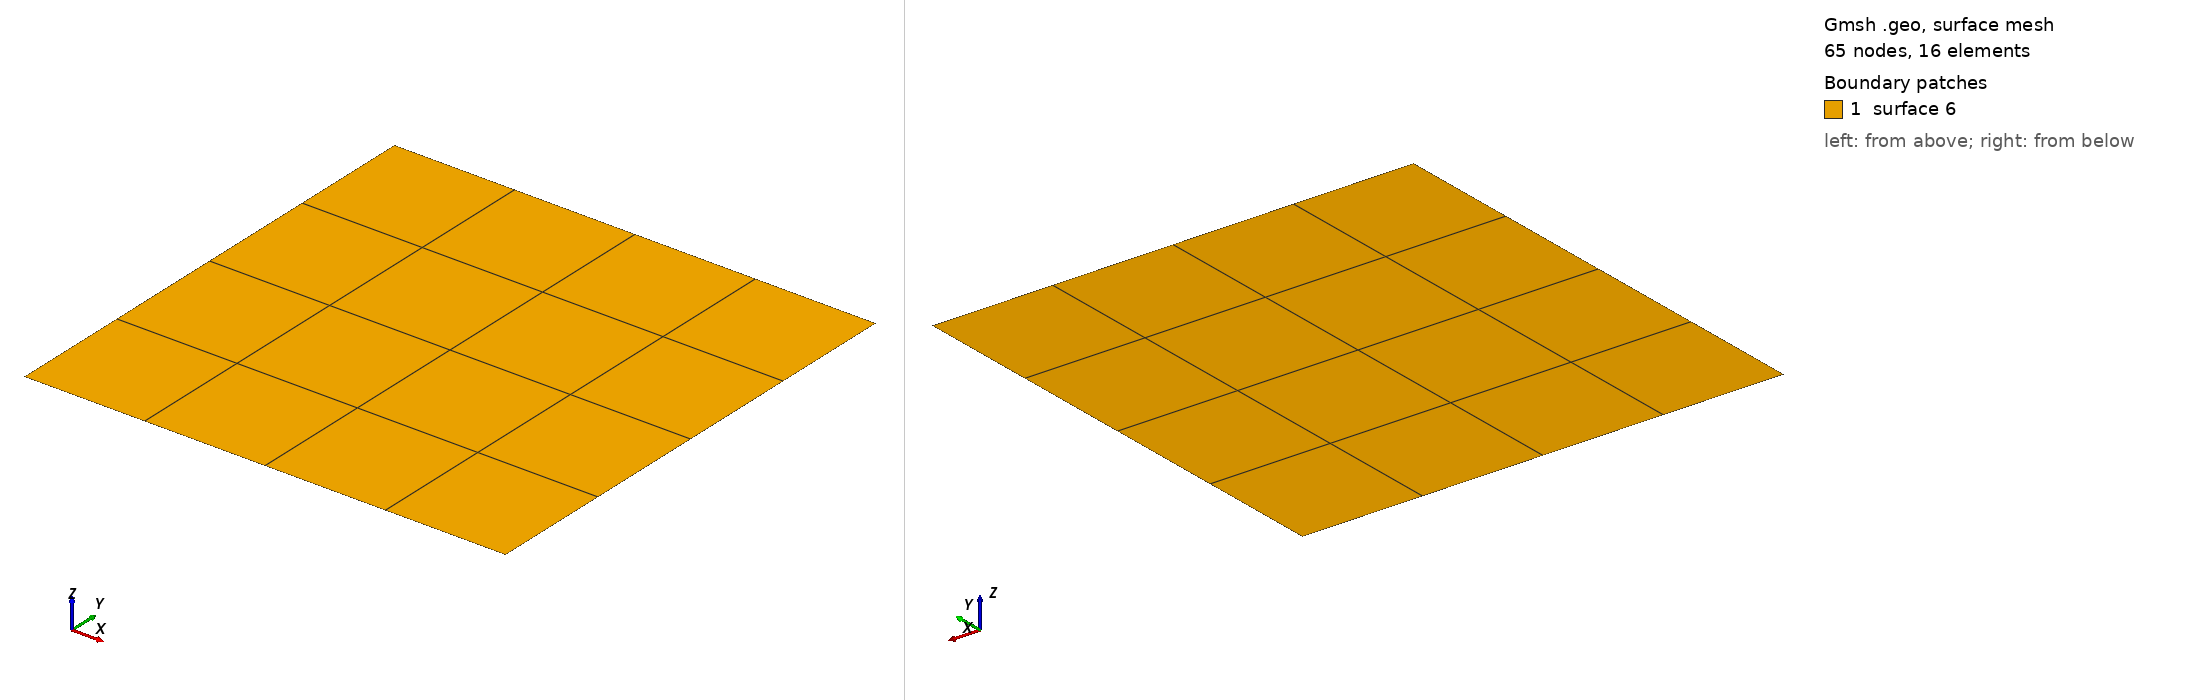

Gmsh geometry script, surface-meshed: 65 nodes, 16 surface elements. Boundary patches (legend numbers): 1 surface 6. Left view from above one corner, right view from below the opposite corner. The script declares no physical surfaces, so the legend lists its geometric surfaces. The drawing asked Gmsh for element sizes between 1% and 20% of the model's largest extent; the script's own settings can give other sizes.

=== 2D_quad_quadratic.geo (drawn) ===
Point(1) = {-5, -5, 2};
Point(2) = { 5, -5, 2};
Point(3) = { 5,  5, 2};
Point(4) = {-5,  5, 2};

Line(1) = {1, 2};
Line(2) = {2, 3};
Line(3) = {3, 4};
Line(4) = {4, 1};

Line Loop(5) = {2, 3, 4, 1};
Plane Surface(6) = {5};

Transfinite Surface {6} = {2, 3, 4, 1};
Transfinite Line {1, 3} = 5 Using Progression 1;
Transfinite Line {2, 4} = 5 Using Progression 1;
Reverse Surface {6};

Recombine Surface {6};

Mesh.ElementOrder = 2;
Mesh.SecondOrderLinear = 0;
Mesh.SecondOrderIncomplete = 1;
Mesh 2;
